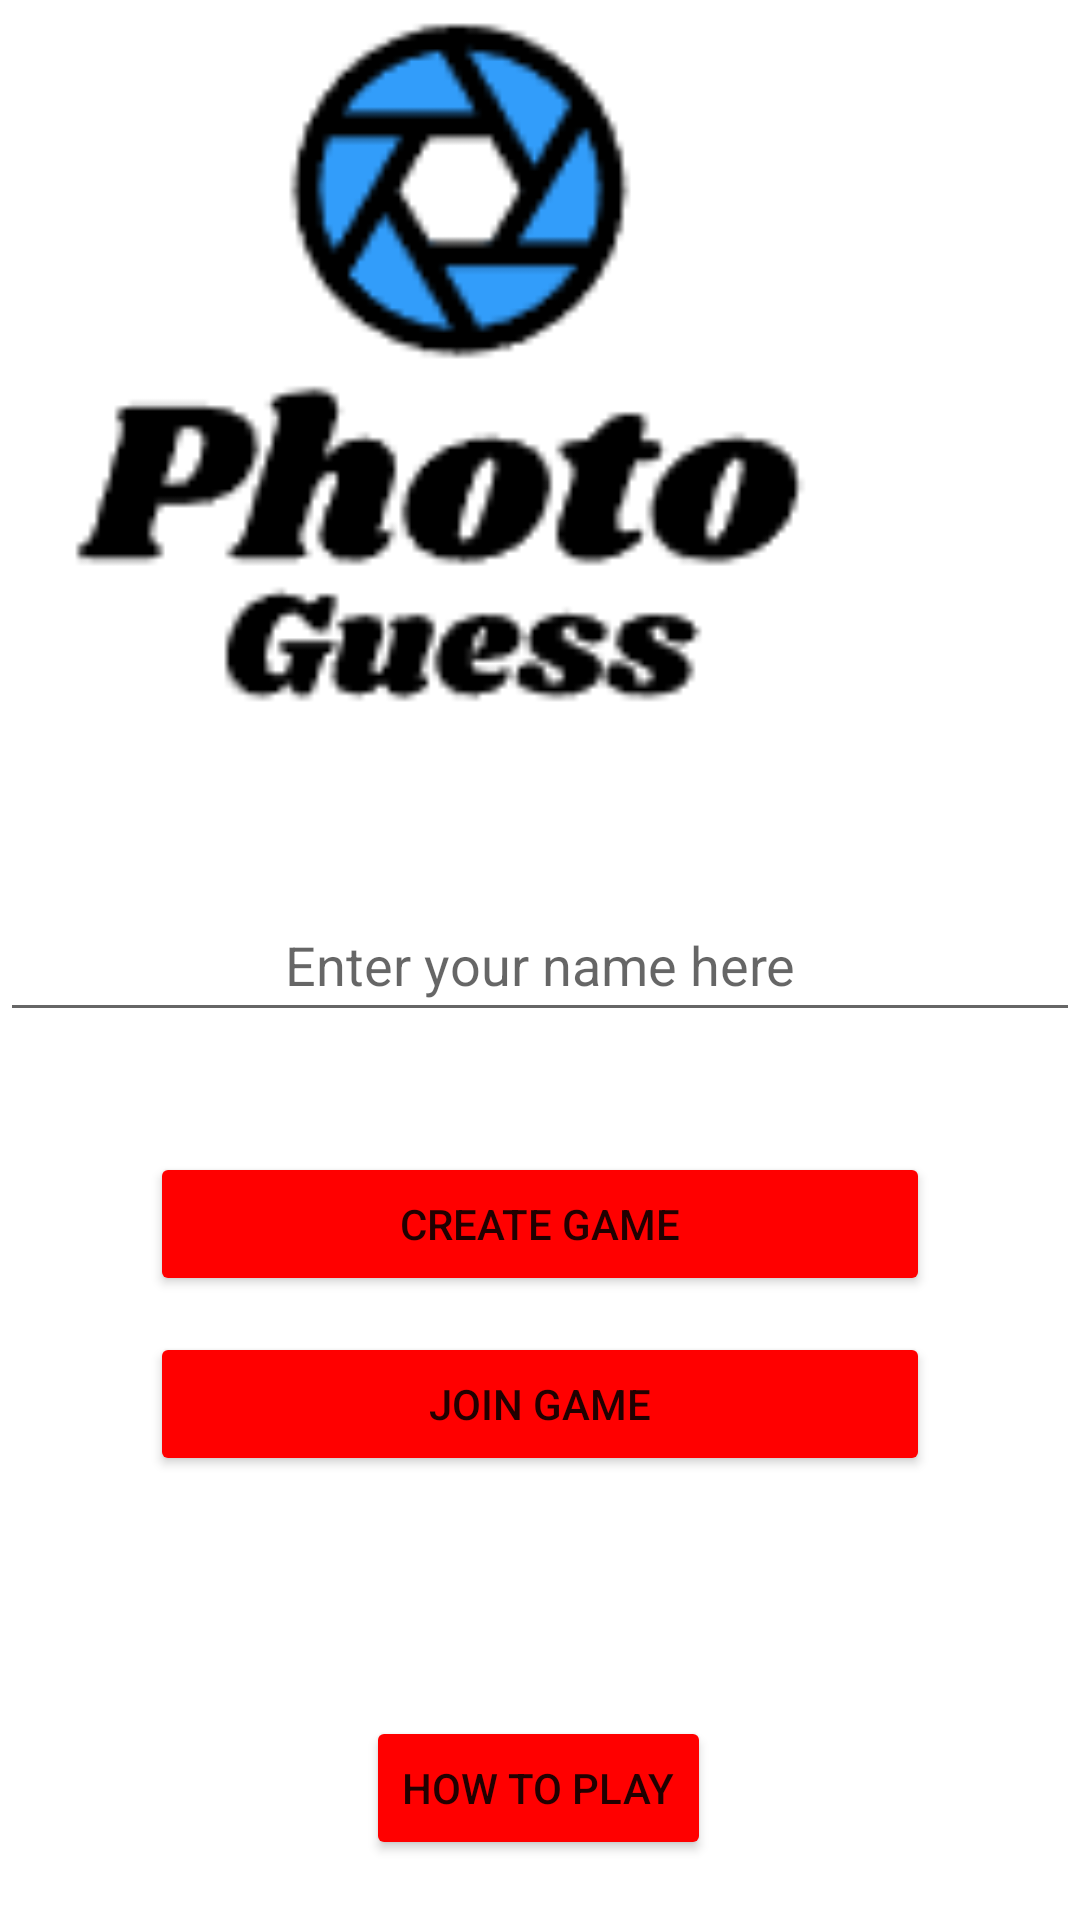

Here is an Android app screen rendered from its layout file. Give the layout XML and the strings, colors and styles it references.
<!-- AndroidManifest.xml: application theme Theme.PhotoGuess -->
<!-- res/layout/fragment_menu.xml -->
<?xml version="1.0" encoding="utf-8"?>
<RelativeLayout xmlns:android="http://schemas.android.com/apk/res/android"
    xmlns:app="http://schemas.android.com/apk/res-auto"
    xmlns:tools="http://schemas.android.com/tools"
    android:layout_width="match_parent"
    android:layout_height="match_parent"
    android:orientation="vertical"
    tools:context=".view.MainActivity">


        <androidx.constraintlayout.widget.ConstraintLayout
            android:layout_width="match_parent"
            android:layout_height="match_parent">

            <ImageView
                android:id="@+id/imageView"
                android:layout_width="414dp"
                android:layout_height="0dp"
                android:layout_marginBottom="50dp"
                android:background="#FFFFFF"
                android:contentDescription="@string/logo"
                app:layout_constraintBottom_toTopOf="@+id/editTextTextPersonName"
                app:layout_constraintEnd_toEndOf="parent"
                app:layout_constraintHorizontal_bias="1.0"
                app:layout_constraintStart_toStartOf="parent"
                app:layout_constraintTop_toTopOf="parent"
                app:layout_constraintVertical_bias="0.0"
                app:srcCompat="@drawable/logo" />

            <EditText
                android:id="@+id/editTextTextPersonName"
                android:layout_width="match_parent"
                android:layout_height="wrap_content"
                android:autofillHints=""
                android:ems="10"
                android:hint="@string/enter_your_name_here"
                android:inputType="textPersonName"
                android:minHeight="48dp"
                android:textAlignment="center"
                app:layout_constraintBottom_toBottomOf="parent"
                app:layout_constraintEnd_toEndOf="parent"
                app:layout_constraintStart_toStartOf="parent"
                app:layout_constraintTop_toTopOf="parent"
                tools:ignore="TextContrastCheck" />

            <Button
                android:id="@+id/createGameButton"
                android:layout_width="0dp"
                android:layout_height="wrap_content"
                android:layout_marginStart="50dp"
                android:layout_marginTop="38dp"
                android:layout_marginEnd="50dp"
                android:layout_marginBottom="10dp"
                android:backgroundTint="#FF0000"
                android:text="@string/create_game"
                app:layout_constraintBottom_toTopOf="@+id/joinGameButton"
                app:layout_constraintEnd_toEndOf="parent"
                app:layout_constraintHorizontal_bias="0.0"
                app:layout_constraintStart_toStartOf="parent"
                app:layout_constraintTop_toBottomOf="@+id/editTextTextPersonName"
                tools:ignore="TextContrastCheck" />

            <Button
                android:id="@+id/joinGameButton"
                android:layout_width="0dp"
                android:layout_height="wrap_content"
                android:layout_marginStart="50dp"
                android:layout_marginTop="100dp"
                android:layout_marginEnd="50dp"
                android:backgroundTint="#FF0000"
                android:text="@string/join_game"
                app:layout_constraintEnd_toEndOf="parent"
                app:layout_constraintHorizontal_bias="0.0"
                app:layout_constraintStart_toStartOf="parent"
                app:layout_constraintTop_toBottomOf="@+id/editTextTextPersonName"
                tools:ignore="TextContrastCheck" />

            <Button
                android:id="@+id/HowToPlayBTN"
                android:layout_width="wrap_content"
                android:layout_height="wrap_content"
                android:layout_marginBottom="20dp"
                android:backgroundTint="#FF0000"
                android:text="@string/HowToPlay"
                app:layout_constraintBottom_toBottomOf="parent"
                app:layout_constraintEnd_toEndOf="parent"
                app:layout_constraintHorizontal_bias="0.498"
                app:layout_constraintStart_toStartOf="parent"
                tools:ignore="TextContrastCheck" />

            <ImageView
                android:id="@+id/musicToggleButton"
                android:layout_width="48dp"
                android:layout_height="48dp"
                android:layout_marginStart="16dp"
                android:layout_marginTop="16dp"
                app:layout_constraintStart_toStartOf="parent"
                app:layout_constraintTop_toTopOf="parent"
                app:srcCompat="@drawable/volume" />

        </androidx.constraintlayout.widget.ConstraintLayout>

</RelativeLayout>
<!-- resources referenced by this layout -->
<resources>
  <!-- drawable logo: png bitmap (drawable-v24, 3084 bytes) -->
  <string name="HowToPlay">How To Play</string>
  <string name="create_game">Create Game</string>
  <string name="enter_your_name_here">Enter your name here</string>
  <string name="join_game">Join Game</string>
  <string name="logo">Logo</string>
  <style name="Theme.PhotoGuess" parent="Theme.MaterialComponents.DayNight.DarkActionBar">
          
          <item name="colorPrimary">@color/purple_500</item>
          <item name="colorPrimaryVariant">@color/purple_700</item>
          <item name="colorOnPrimary">@color/white</item>
          
          <item name="colorSecondary">@color/teal_200</item>
          <item name="colorSecondaryVariant">@color/teal_700</item>
          <item name="colorOnSecondary">@color/black</item>
          
          <item name="android:statusBarColor">?attr/colorPrimaryVariant</item>
          
      </style>
  <!-- not gathered from this repository: default colours our renderer supplied (Android Studio template values) -->
  <color name="purple_500">#FF6200EE</color>
  <color name="purple_700">#FF3700B3</color>
  <color name="teal_200">#FF03DAC5</color>
  <color name="teal_700">#FF018786</color>
  <color name="black">#FF000000</color>
  <color name="white">#FFFFFFFF</color>
</resources>
